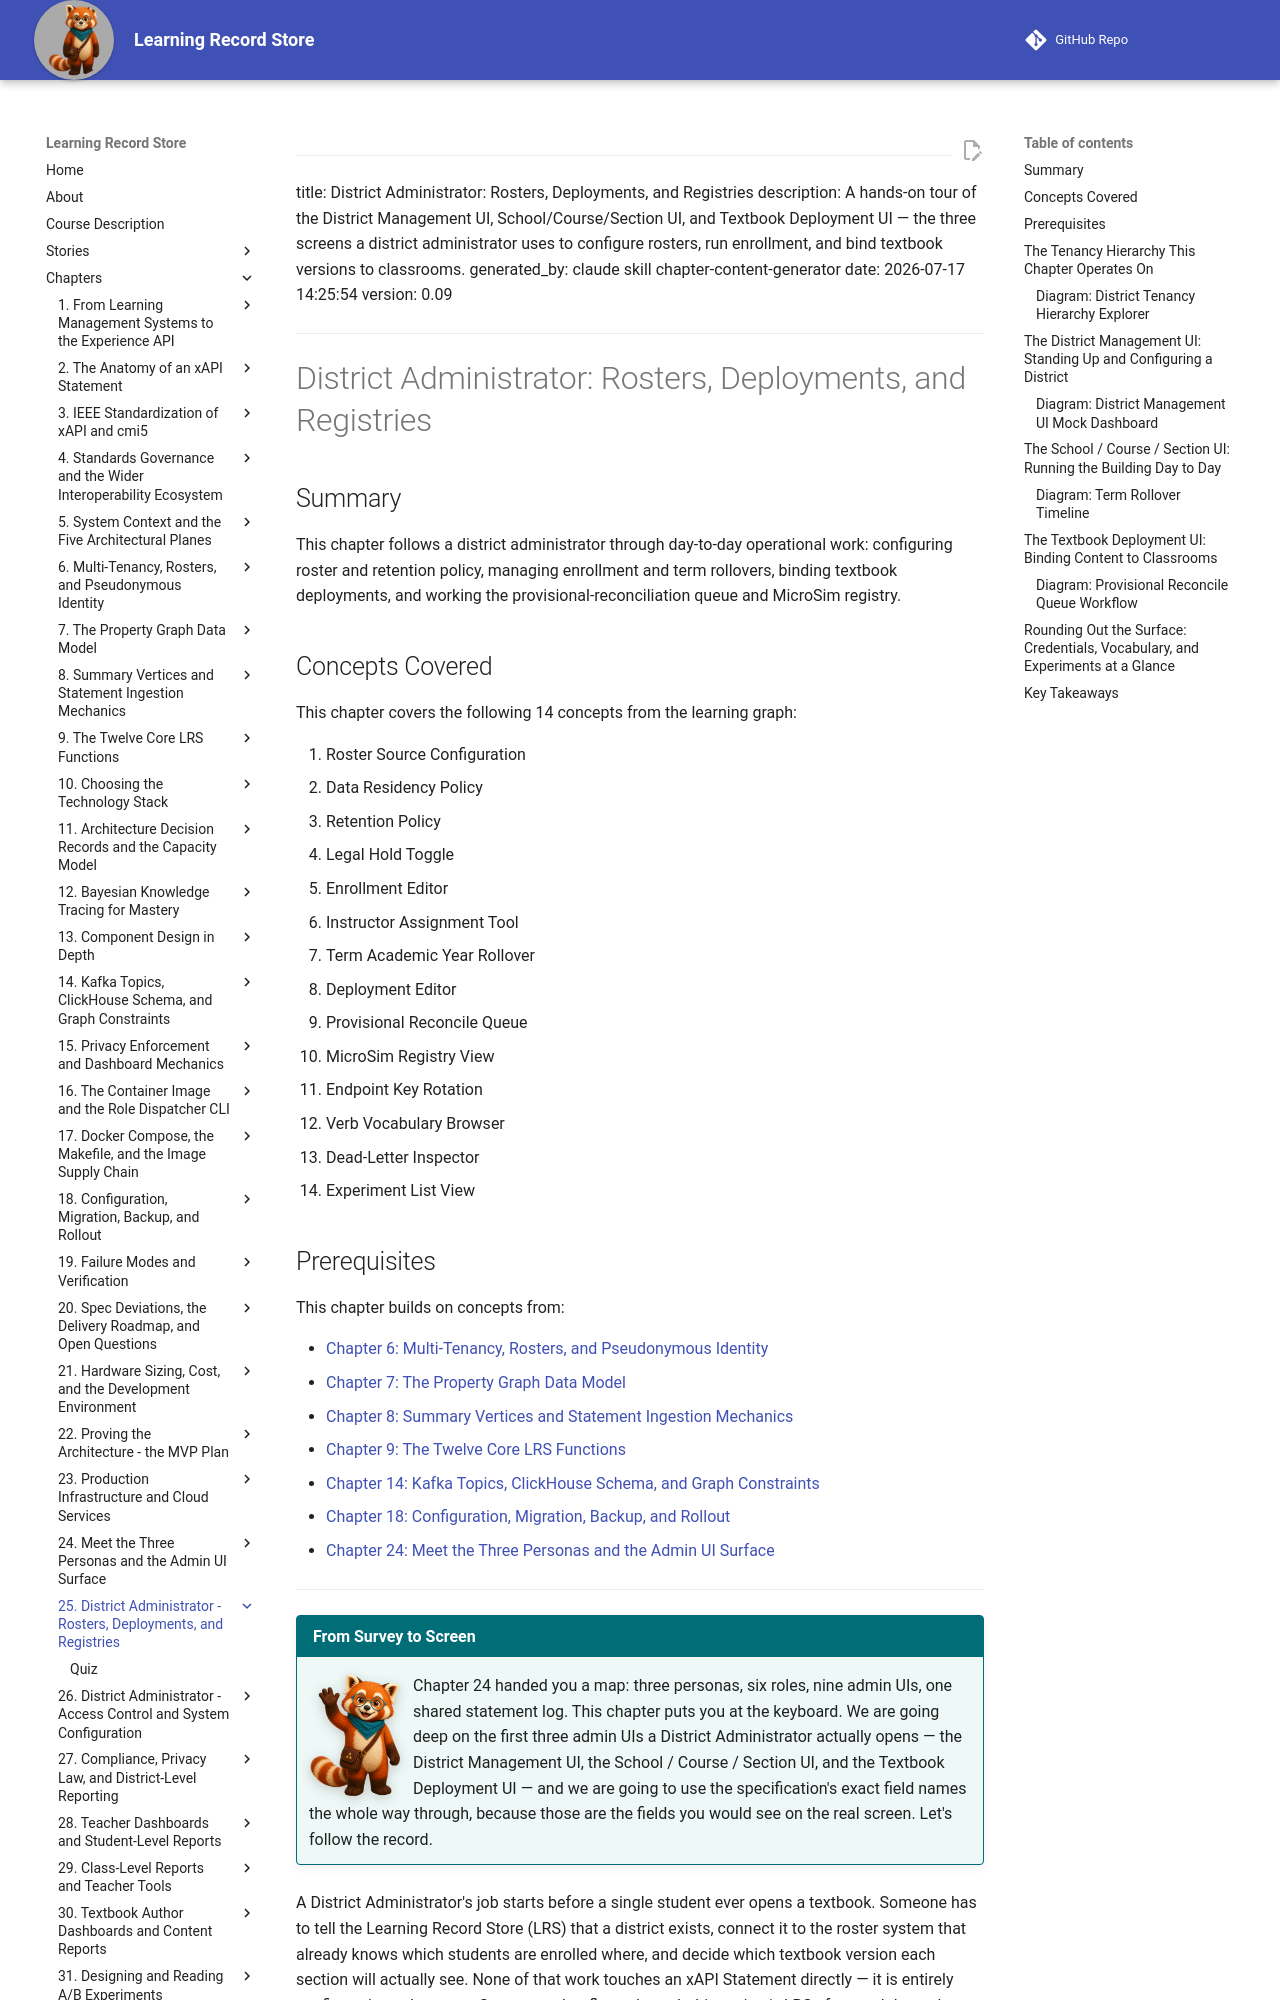

repository: dmccreary/learning-record-store · page: chapters/25-district-admin-rosters-deployments/index.html · generator: mkdocs

---
title: District Administrator: Rosters, Deployments, and Registries
description: A hands-on tour of the District Management UI, School/Course/Section UI, and Textbook Deployment UI — the three screens a district administrator uses to configure rosters, run enrollment, and bind textbook versions to classrooms.
generated_by: claude skill chapter-content-generator
date: 2026-07-17 14:25:54
version: 0.09
---

# District Administrator: Rosters, Deployments, and Registries

## Summary

This chapter follows a district administrator through day-to-day operational work: configuring roster and retention policy, managing enrollment and term rollovers, binding textbook deployments, and working the provisional-reconciliation queue and MicroSim registry.

## Concepts Covered

This chapter covers the following 14 concepts from the learning graph:

1. Roster Source Configuration
2. Data Residency Policy
3. Retention Policy
4. Legal Hold Toggle
5. Enrollment Editor
6. Instructor Assignment Tool
7. Term Academic Year Rollover
8. Deployment Editor
9. Provisional Reconcile Queue
10. MicroSim Registry View
11. Endpoint Key Rotation
12. Verb Vocabulary Browser
13. Dead-Letter Inspector
14. Experiment List View

## Prerequisites

This chapter builds on concepts from:

- [Chapter 6: Multi-Tenancy, Rosters, and Pseudonymous Identity](../06-multi-tenancy-rosters-identity/index.md)
- [Chapter 7: The Property Graph Data Model](../07-property-graph-data-model/index.md)
- [Chapter 8: Summary Vertices and Statement Ingestion Mechanics](../08-summary-vertices-ingestion/index.md)
- [Chapter 9: The Twelve Core LRS Functions](../09-twelve-core-lrs-functions/index.md)
- [Chapter 14: Kafka Topics, ClickHouse Schema, and Graph Constraints](../14-kafka-clickhouse-graph-schema/index.md)
- [Chapter 18: Configuration, Migration, Backup, and Rollout](../18-config-migration-backup-rollout/index.md)
- [Chapter 24: Meet the Three Personas and the Admin UI Surface](../24-three-personas-and-admin-uis/index.md)

---

!!! mascot-welcome "From Survey to Screen"
    ![Rowan waving welcome](../../img/mascot/welcome.png){ class="mascot-admonition-img" }
    Chapter 24 handed you a map: three personas, six roles, nine admin UIs, one shared statement log. This chapter puts you at the keyboard. We are going deep on the first three admin UIs a District Administrator actually opens — the District Management UI, the School / Course / Section UI, and the Textbook Deployment UI — and we are going to use the specification's exact field names the whole way through, because those are the fields you would see on the real screen. Let's follow the record.

A District Administrator's job starts before a single student ever opens a textbook. Someone has to tell the Learning Record Store (LRS) that a district exists, connect it to the roster system that already knows which students are enrolled where, and decide which textbook version each section will actually see. None of that work touches an xAPI Statement directly — it is entirely configuration — but every Statement that flows through this project's LRS afterward depends on it having been done correctly. Get the roster connection wrong, and enrollment counts drift from reality; get a deployment binding wrong, and a section's dashboard shows the wrong textbook's data. This chapter follows that configuration work in the order a District Administrator actually performs it: stand up the district, run the building day to day, and bind textbooks to classrooms.

## The Tenancy Hierarchy This Chapter Operates On

Every screen in this chapter edits some layer of the same nested structure. A **District** is the hard tenant boundary — no query is allowed to cross from one district into another except an explicit, de-identified system-wide benchmark a System Administrator runs. Inside a district sit one or more **Schools**, each offering one or more **Courses**, each course divided into one or more **Sections** — a single class period or cohort, identified by its period, term, and academic year. A **Section** is where the tenancy hierarchy meets real people: students join a section through an **Enrollment**, and a section is where a **Textbook Version** actually gets deployed for a group of learners to use.

That nesting is soft below the district line and hard at it. District isolation is enforced everywhere; school, course, and section boundaries are enforced by role scope rather than by a hard wall, which is why a School Administrator can see every section in their building but a Teacher sees only the sections they personally teach. Holding this hierarchy in view before opening any single screen matters, because every field name introduced in the rest of this chapter — roster source, enrollment, deployment — is really just a way of writing to, or reading from, one layer of this same structure.
